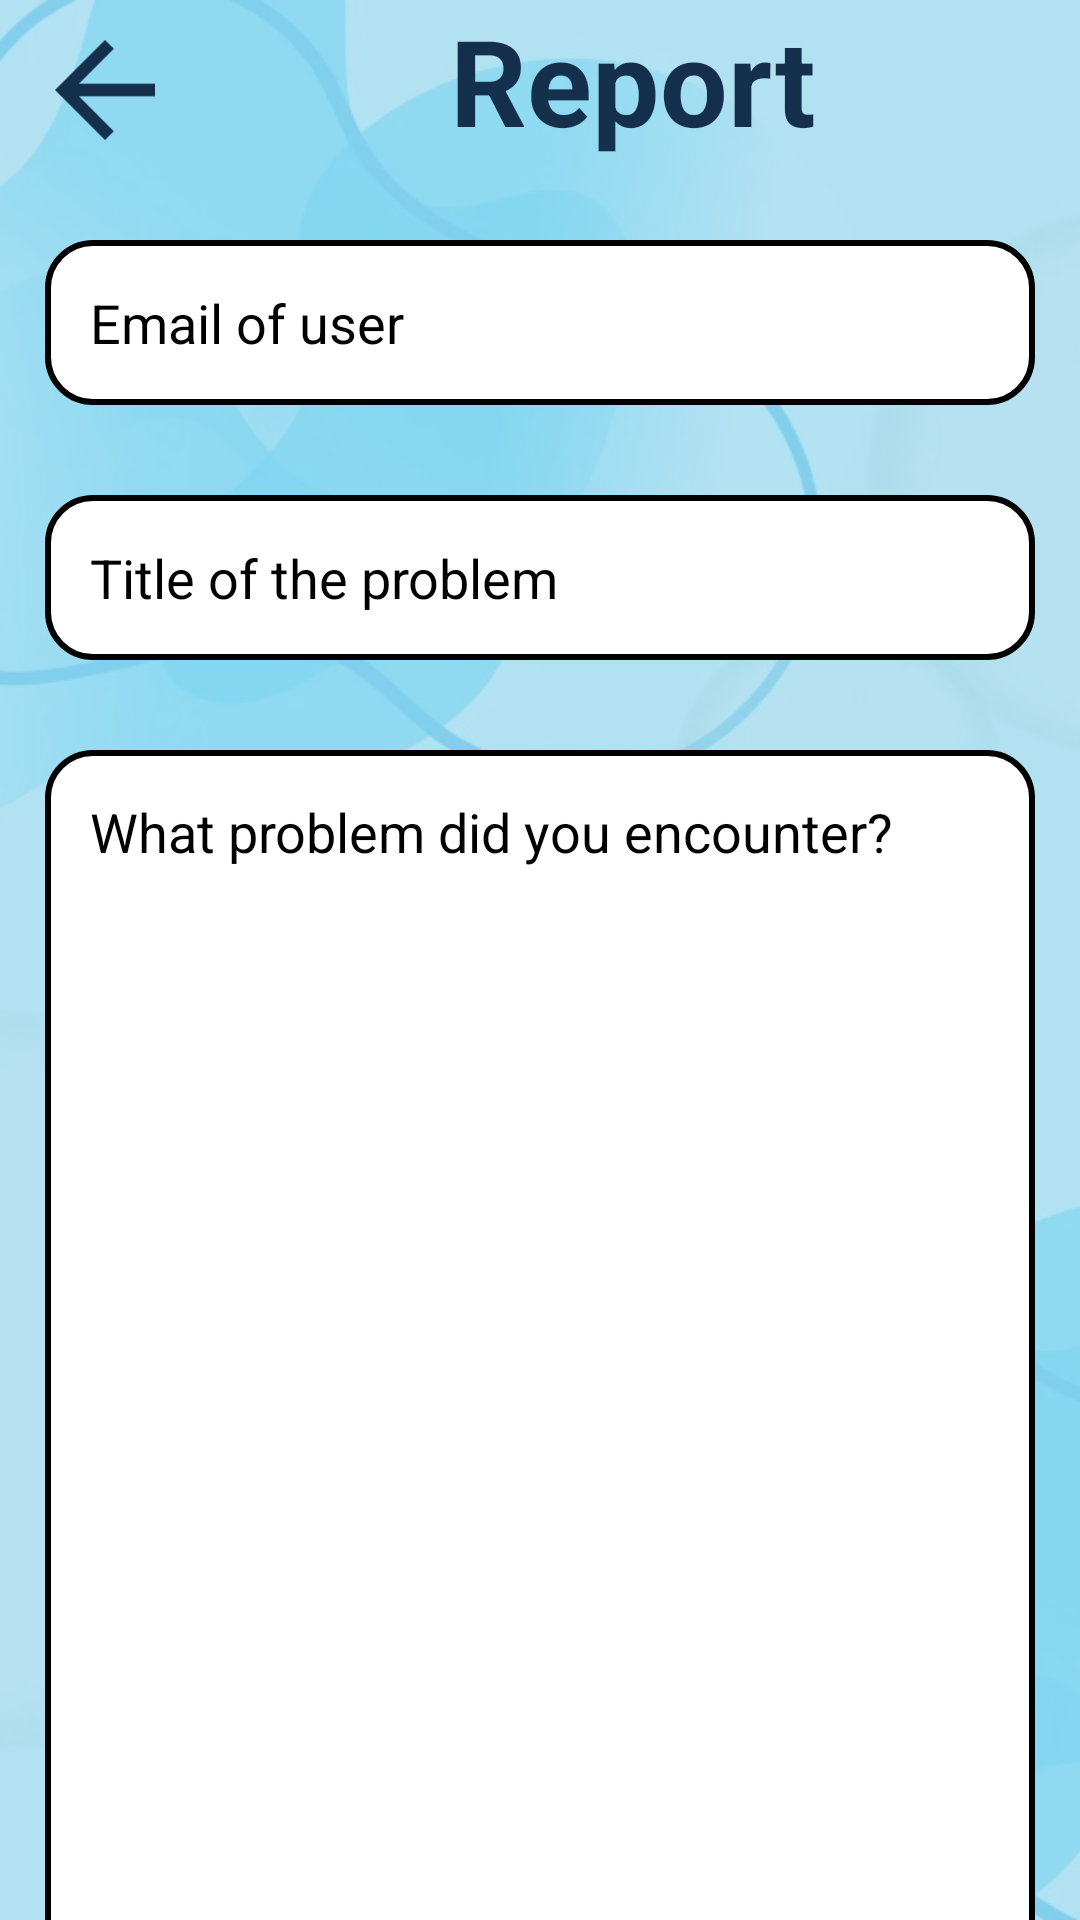

Here is an Android app screen rendered from its layout file. Give the layout XML and the strings, colors and styles it references.
<!-- AndroidManifest.xml: application theme Theme.EmpowerTasksMood -->
<!-- res/layout/activity_admin_report.xml -->
<?xml version="1.0" encoding="utf-8"?>
<androidx.constraintlayout.widget.ConstraintLayout xmlns:android="http://schemas.android.com/apk/res/android"
    xmlns:app="http://schemas.android.com/apk/res-auto"
    xmlns:tools="http://schemas.android.com/tools"
    android:layout_width="match_parent"
    android:layout_height="match_parent"
    android:background="@color/light_blue2">

    <ImageView
        android:id="@+id/imageView4"
        android:layout_width="match_parent"
        android:layout_height="match_parent"
        android:alpha="0.3"
        android:background="@drawable/background_image1" />


    <LinearLayout
        android:layout_width="match_parent"
        android:layout_height="match_parent"
        android:orientation="vertical"
        app:layout_constraintBottom_toBottomOf="parent"
        app:layout_constraintEnd_toEndOf="parent"
        app:layout_constraintStart_toStartOf="parent"
        app:layout_constraintTop_toTopOf="parent">


        <LinearLayout
            android:id="@+id/top"
            android:layout_width="wrap_content"
            android:layout_height="wrap_content"
            android:orientation="horizontal">


            <ImageView
                android:id="@+id/imageView"
                android:layout_width="70dp"
                android:layout_height="50dp"
                android:layout_marginTop="5dp"
                android:layout_weight="1"
                android:onClick="reportFolder"
                app:srcCompat="@drawable/baseline_arrow_back_24"
                tools:ignore="SpeakableTextPresentCheck" />


            <TextView
                android:layout_width="wrap_content"
                android:layout_height="wrap_content"
                android:layout_marginLeft="80dp"
                android:text="Report"
                android:textColor="@color/dark_blue"
                android:textSize="40dp"
                android:textStyle="bold" />
        </LinearLayout>

        <LinearLayout
            android:layout_width="match_parent"
            android:layout_height="match_parent"
            android:layout_marginTop="10dp"
            android:orientation="vertical"
            app:layout_constraintBottom_toTopOf="@id/top"
            app:layout_constraintTop_toBottomOf="@id/bottom">

            <EditText
                android:id="@+id/reportUser"
                android:layout_width="match_parent"
                android:layout_height="55dp"
                android:layout_margin="15dp"
                android:textColor="@color/black"
                android:background="@drawable/diary_background"
                android:drawablePadding="10dp"
                android:hint="Email of user"
                android:importantForAutofill="no"
                android:inputType="text"
                android:padding="15dp"
                android:textColorHint="@color/black" />

            <EditText
                android:id="@+id/reportTitleAdmin"
                android:layout_width="match_parent"
                android:layout_height="55dp"
                android:layout_margin="15dp"
                android:textColor="@color/black"
                android:background="@drawable/diary_background"
                android:drawablePadding="10dp"
                android:hint="Title of the problem"
                android:importantForAutofill="no"
                android:inputType="text"
                android:padding="15dp"
                android:textColorHint="@color/black" />



            <EditText
                android:id="@+id/reportContentAdmin"
                android:layout_width="match_parent"
                android:layout_height="445dp"
                android:layout_margin="15dp"
                android:background="@drawable/diary_background"
                android:drawablePadding="10dp"
                android:hint="What problem did you encounter?"
                android:gravity="start|top"
                android:importantForAutofill="no"
                android:inputType="textMultiLine"
                android:padding="15dp"
                tools:ignore="SpeakableTextPresentCheck"
                android:textColorHint="@color/black"
                android:textColor="@color/black"/>


            <LinearLayout
                android:id="@+id/bottom"
                android:layout_width="match_parent"
                android:layout_height="wrap_content"
                android:orientation="horizontal"
                android:layout_marginTop="30dp"
                android:gravity="center"
                app:layout_constraintBottom_toBottomOf="parent"
                app:layout_constraintEnd_toEndOf="parent"
                app:layout_constraintStart_toStartOf="parent">

                <com.google.android.material.button.MaterialButton
                    android:id="@+id/sendReport"
                    android:layout_width="200dp"
                    android:layout_height="50dp"
                    android:gravity="center"
                    android:onClick="submitReportAdmin"
                    android:text="Send"
                    android:textSize="25sp"
                    app:backgroundTint="@color/light_blue" />


            </LinearLayout>
        </LinearLayout>
    </LinearLayout>
</androidx.constraintlayout.widget.ConstraintLayout>
<!-- resources referenced by this layout -->
<resources>
  <color name="black">#FF000000</color>
  <color name="dark_blue">#15304d</color>
  <color name="light_blue">#33C0F4</color>
  <color name="light_blue2">#B8E3F2</color>
  <!-- drawable background_image1: jpg bitmap (drawable, 48835 bytes) -->
  <!-- drawable baseline_arrow_back_24 (drawable) -->
  <vector android:autoMirrored="true" android:height="24dp"
      android:tint="#15304d" android:viewportHeight="24"
      android:viewportWidth="24" android:width="24dp" xmlns:android="http://schemas.android.com/apk/res/android">
      <path android:fillColor="@android:color/white" android:pathData="M20,11H7.83l5.59,-5.59L12,4l-8,8 8,8 1.41,-1.41L7.83,13H20v-2z"/>
  </vector>
  <!-- drawable diary_background (drawable) -->
  <?xml version="1.0" encoding="utf-8"?>
  <shape xmlns:android="http://schemas.android.com/apk/res/android">
      <solid android:color="#ffffff"/>
      <stroke android:color="@color/black"
          android:width="2dp"/>
      <corners android:radius="15dp"/>
  </shape>
  <style name="Theme.EmpowerTasksMood" parent="Base.Theme.EmpowerTasksMood" />
  <style name="Base.Theme.EmpowerTasksMood" parent="Theme.Material3.DayNight.NoActionBar">
          
          
  
      </style>
</resources>
